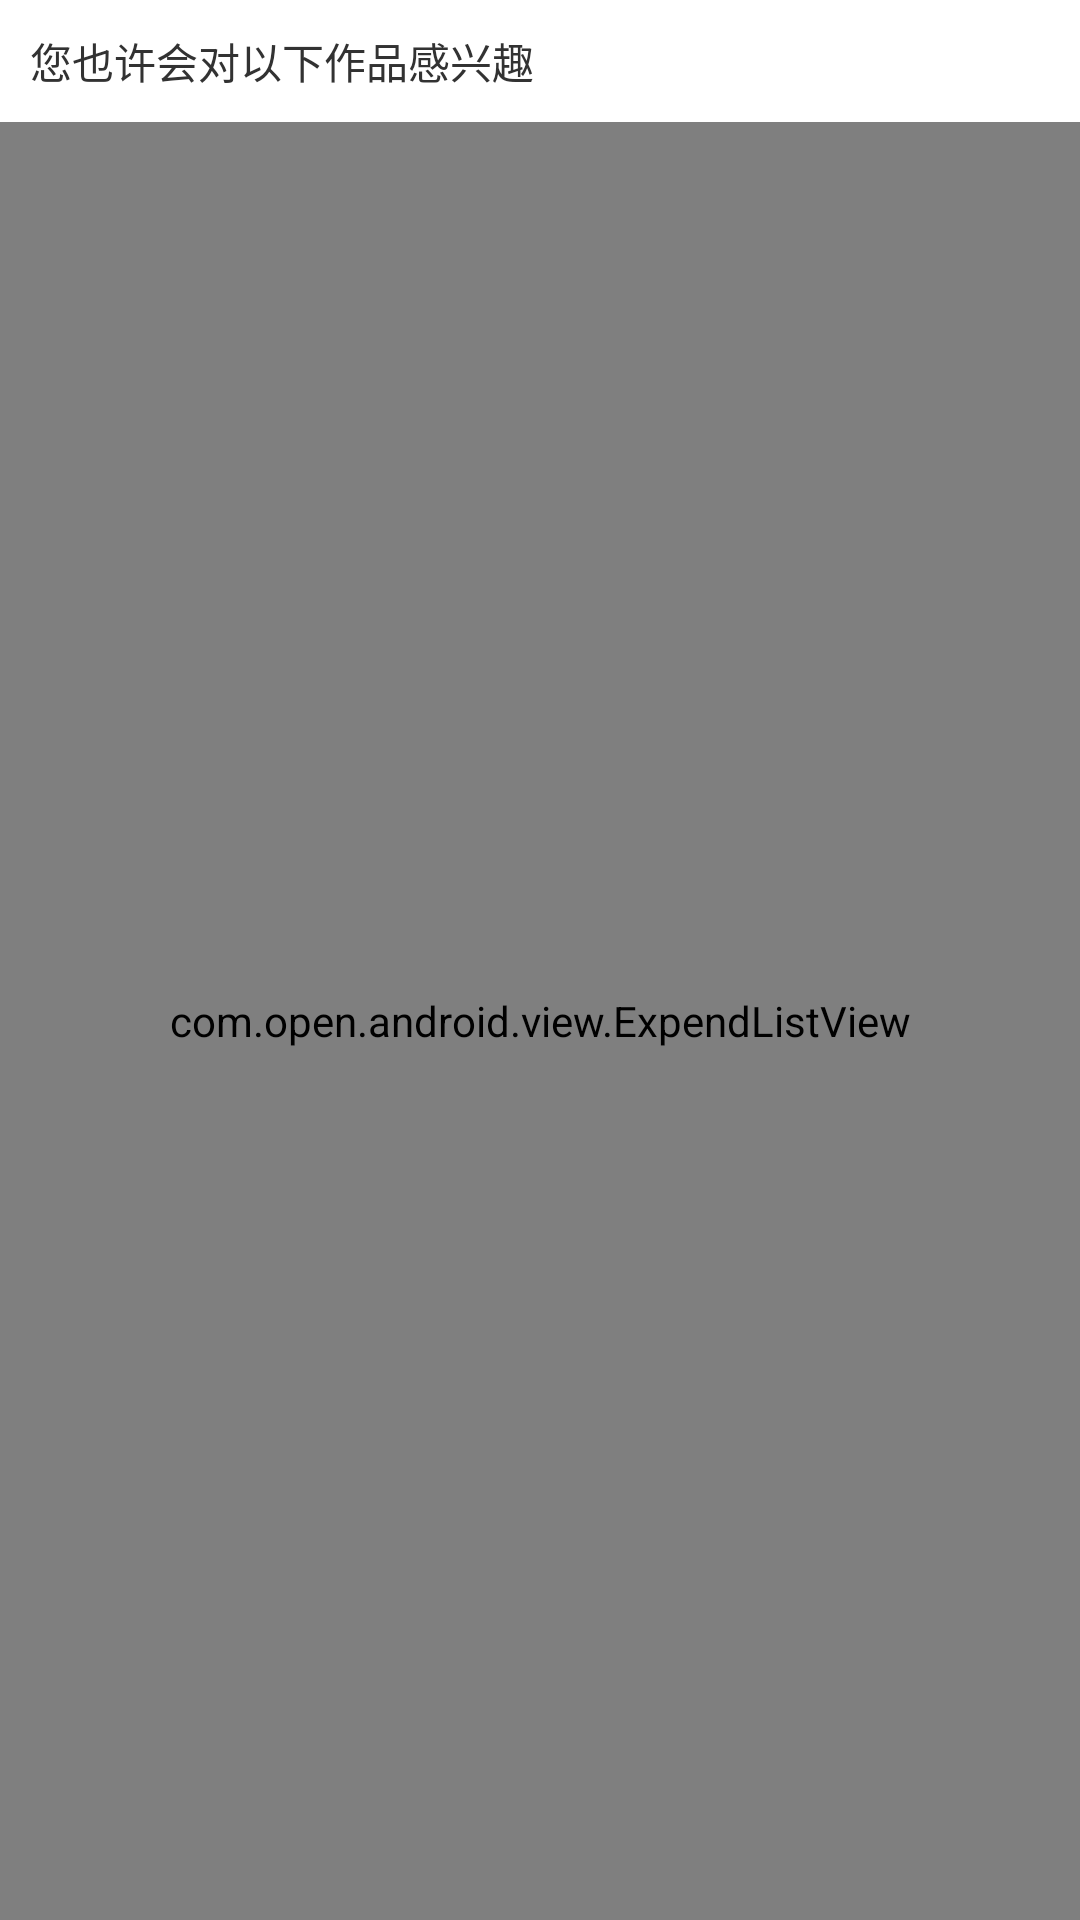

Layout XML and referenced resources for this Android screen:
<!-- AndroidManifest.xml: application theme AppTheme -->
<!-- res/layout/fragment_common_expend_listview.xml -->
<?xml version="1.0" encoding="utf-8"?>
<RelativeLayout xmlns:android="http://schemas.android.com/apk/res/android"
    android:layout_width="match_parent"
    android:layout_height="match_parent"
    >

    <TextView 
        android:layout_width="match_parent"
        android:layout_height="wrap_content"
        android:id="@+id/text_foot_t"
        android:text="您也许会对以下作品感兴趣"
        android:padding="10dp"
        />

   <com.open.android.view.ExpendListView
        xmlns:android="http://schemas.android.com/apk/res/android"
        xmlns:tools="http://schemas.android.com/tools"
        android:id="@+id/pull_refresh_list"
        android:layout_width="fill_parent"
        android:layout_height="match_parent"
        android:cacheColorHint="#00000000"
        android:divider="#19000000"
        android:layout_below="@+id/text_foot_t"
        android:dividerHeight="1dp"
        android:fadingEdge="none"
        android:fastScrollEnabled="false"
        android:footerDividersEnabled="false"
        android:headerDividersEnabled="false"
        android:smoothScrollbar="true" />

</RelativeLayout>
<!-- resources referenced by this layout -->
<resources>
  <style name="AppTheme" parent="AppBaseTheme">
          
          
          <item name="android:windowNoTitle">true</item>
          
          <item name="android:windowTranslucentStatus">true</item>
          
          <item name="android:windowTranslucentNavigation">true</item>
      </style>
  <style name="AppBaseTheme" parent="android:Theme.Light">
          
      </style>
</resources>
